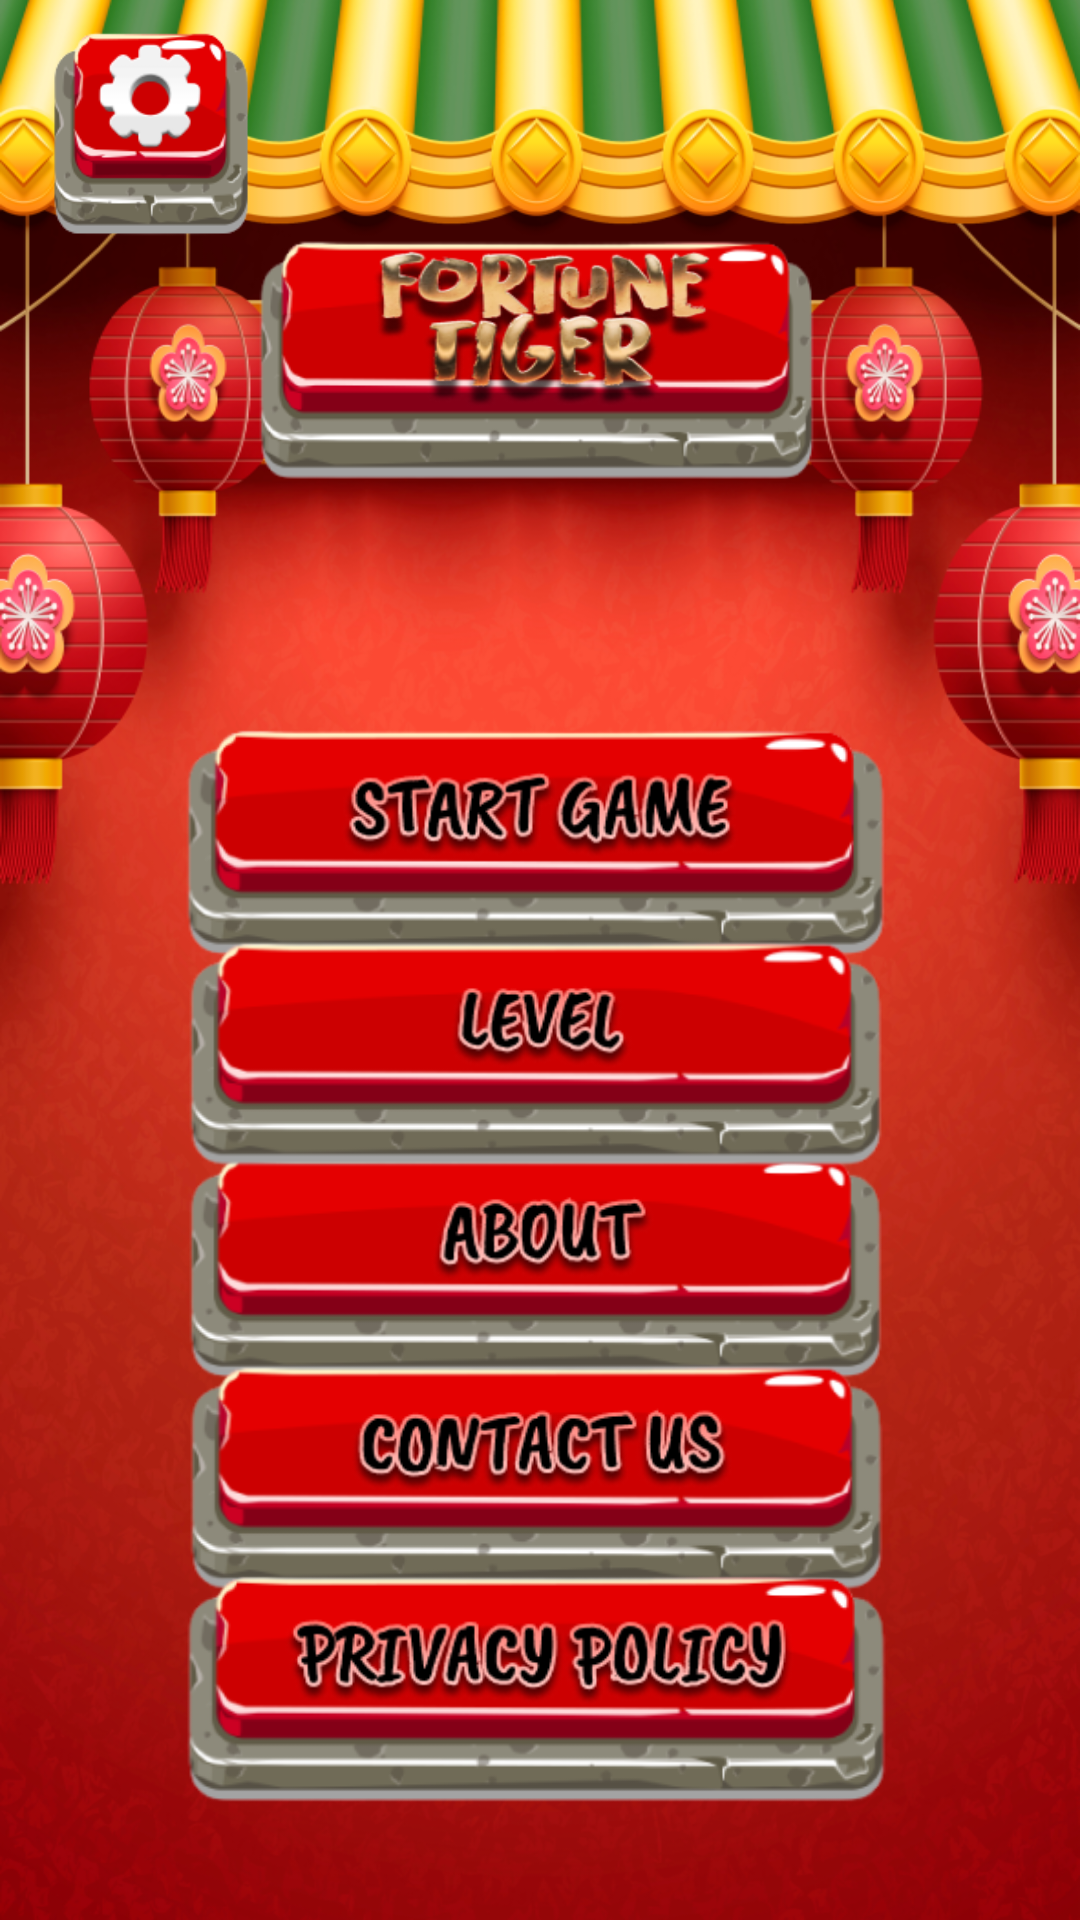

Here is an Android app screen rendered from its layout file. Give the layout XML and the strings, colors and styles it references.
<!-- AndroidManifest.xml: application theme Theme.FortuneTigerTigrinho -->
<!-- res/layout/activity_menu.xml -->
<?xml version="1.0" encoding="utf-8"?>
<androidx.constraintlayout.widget.ConstraintLayout xmlns:android="http://schemas.android.com/apk/res/android"
    xmlns:app="http://schemas.android.com/apk/res-auto"
    xmlns:tools="http://schemas.android.com/tools"
    android:layout_width="match_parent"
    android:layout_height="match_parent"
    android:background="@drawable/main_fon"
    tools:context=".Menu">

    <TextView
        android:id="@+id/naming"
        android:layout_width="wrap_content"
        android:layout_height="wrap_content"
        android:fontFamily="sans-serif-smallcaps"
        android:textColor="#000000"
        android:textSize="24sp"
        app:layout_constraintBottom_toBottomOf="parent"
        app:layout_constraintEnd_toEndOf="parent"
        app:layout_constraintHorizontal_bias="0.498"
        app:layout_constraintStart_toStartOf="parent"
        app:layout_constraintTop_toTopOf="parent"
        app:layout_constraintVertical_bias="0.292" />

    <ImageView
        android:id="@+id/start"
        android:layout_width="275dp"
        android:layout_height="82dp"
        app:layout_constraintBottom_toBottomOf="parent"
        app:layout_constraintEnd_toEndOf="parent"
        app:layout_constraintStart_toStartOf="parent"
        app:layout_constraintTop_toTopOf="parent"
        app:layout_constraintVertical_bias="0.431"
        app:srcCompat="@drawable/start_tap" />

    <ImageView
        android:id="@+id/about"
        android:layout_width="275dp"
        android:layout_height="82dp"
        app:layout_constraintBottom_toBottomOf="parent"
        app:layout_constraintEnd_toEndOf="parent"
        app:layout_constraintStart_toStartOf="parent"
        app:layout_constraintTop_toTopOf="parent"
        app:layout_constraintVertical_bias="0.684"
        app:srcCompat="@drawable/about_tap" />

    <ImageView
        android:id="@+id/contact"
        android:layout_width="275dp"
        android:layout_height="82dp"
        app:layout_constraintBottom_toBottomOf="parent"
        app:layout_constraintEnd_toEndOf="parent"
        app:layout_constraintStart_toStartOf="parent"
        app:layout_constraintTop_toTopOf="parent"
        app:layout_constraintVertical_bias="0.81"
        app:srcCompat="@drawable/contact_us" />

    <ImageView
        android:id="@+id/level"
        android:layout_width="275dp"
        android:layout_height="82dp"
        app:layout_constraintBottom_toBottomOf="parent"
        app:layout_constraintEnd_toEndOf="parent"
        app:layout_constraintStart_toStartOf="parent"
        app:layout_constraintTop_toTopOf="parent"
        app:layout_constraintVertical_bias="0.557"
        app:srcCompat="@drawable/level_tap" />

    <ImageView
        android:id="@+id/privacy"
        android:layout_width="275dp"
        android:layout_height="82dp"
        app:layout_constraintBottom_toBottomOf="parent"
        app:layout_constraintEnd_toEndOf="parent"
        app:layout_constraintStart_toStartOf="parent"
        app:layout_constraintTop_toTopOf="parent"
        app:layout_constraintVertical_bias="0.936"
        app:srcCompat="@drawable/privacy_policy" />

    <ImageView
        android:id="@+id/setting"
        android:layout_width="74dp"
        android:layout_height="76dp"
        app:layout_constraintBottom_toBottomOf="parent"
        app:layout_constraintEnd_toEndOf="parent"
        app:layout_constraintHorizontal_bias="0.047"
        app:layout_constraintStart_toStartOf="parent"
        app:layout_constraintTop_toTopOf="parent"
        app:layout_constraintVertical_bias="0.009"
        app:srcCompat="@drawable/setting_tap" />

</androidx.constraintlayout.widget.ConstraintLayout>
<!-- resources referenced by this layout -->
<resources>
  <!-- drawable about_tap: png bitmap (drawable, 23139 bytes) -->
  <!-- drawable contact_us: png bitmap (drawable, 28624 bytes) -->
  <!-- drawable level_tap: png bitmap (drawable, 22810 bytes) -->
  <!-- drawable main_fon: png bitmap (drawable, 795745 bytes) -->
  <!-- drawable privacy_policy: png bitmap (drawable, 32767 bytes) -->
  <!-- drawable setting_tap: png bitmap (drawable, 13576 bytes) -->
  <!-- drawable start_tap: png bitmap (drawable, 28839 bytes) -->
  <style name="Theme.FortuneTigerTigrinho" parent="Base.Theme.FortuneTigerTigrinho" />
  <style name="Base.Theme.FortuneTigerTigrinho" parent="Theme.Material3.DayNight.NoActionBar">
          
          
      </style>
</resources>
